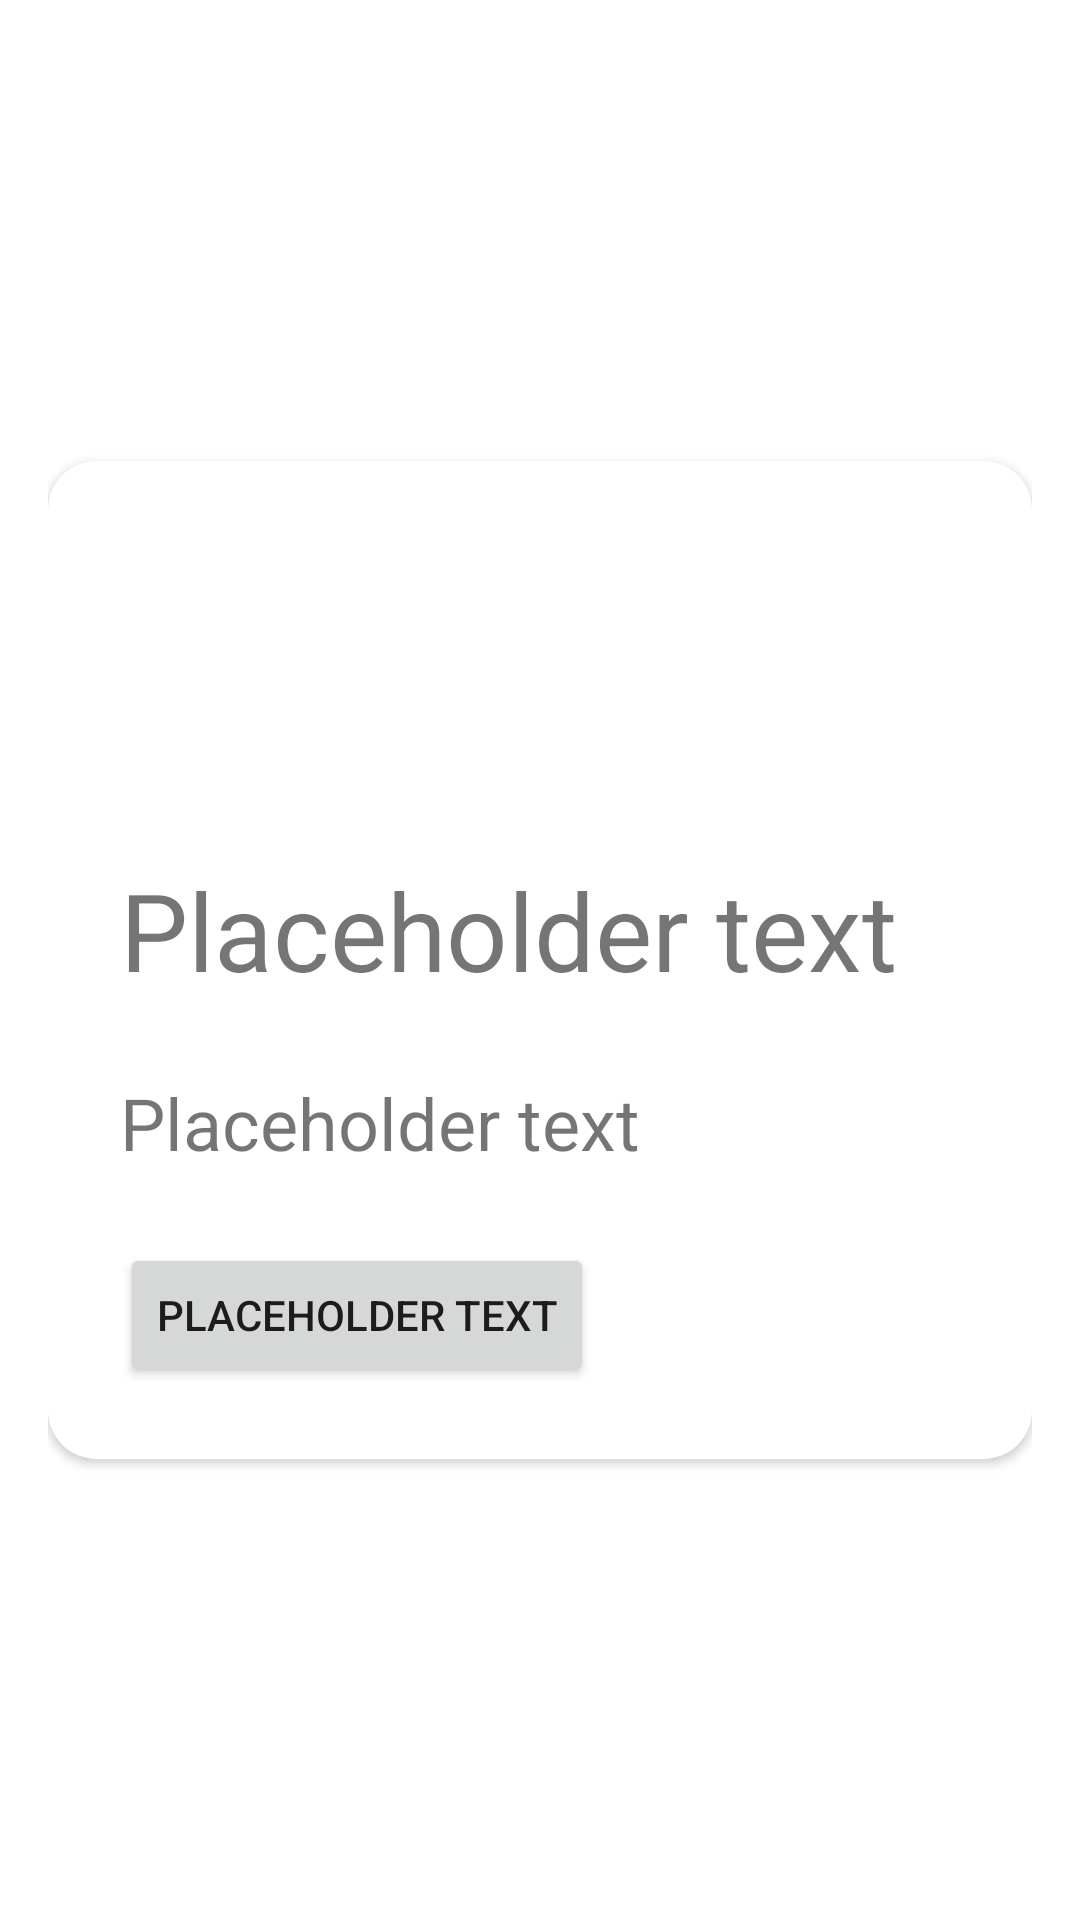

The Android layout XML behind this screen, and the referenced resources:
<!-- AndroidManifest.xml: application theme Theme.FamPayChallenge -->
<!-- res/layout/big_display_card.xml -->
<?xml version="1.0" encoding="utf-8"?>
<androidx.constraintlayout.widget.ConstraintLayout xmlns:android="http://schemas.android.com/apk/res/android"
    xmlns:app="http://schemas.android.com/apk/res-auto"
    xmlns:tools="http://schemas.android.com/tools"
    android:id="@+id/cl"
    android:layout_width="match_parent"
    android:layout_height="wrap_content"
    android:padding="16dp">

    <androidx.constraintlayout.widget.ConstraintLayout
        android:id="@+id/action_buttons_layout"
        android:layout_width="wrap_content"
        android:layout_height="0dp"
        android:paddingRight="48dp"
        android:visibility="invisible"
        app:layout_constraintBottom_toBottomOf="parent"
        app:layout_constraintStart_toStartOf="parent"
        app:layout_constraintTop_toTopOf="parent"
        tools:layout_height="400dp">

        <androidx.cardview.widget.CardView
            android:id="@+id/remind_later"
            android:layout_width="wrap_content"
            android:layout_height="wrap_content"
            android:layout_marginStart="24dp"
            app:cardCornerRadius="8dp"
            app:layout_constraintBottom_toTopOf="@+id/guideline"
            app:layout_constraintStart_toStartOf="parent"
            app:layout_constraintTop_toTopOf="parent">

            <LinearLayout
                android:layout_width="wrap_content"
                android:layout_height="wrap_content"
                android:background="#F7F6F3"
                android:gravity="center"
                android:orientation="vertical"
                android:padding="16dp">

                <ImageView
                    android:id="@+id/remind_later_image"
                    android:layout_width="72dp"
                    android:layout_height="72dp"
                    android:paddingTop="8dp"
                    app:srcCompat="@drawable/bell" />

                <TextView
                    android:id="@+id/remind_later_text"
                    android:layout_width="wrap_content"
                    android:layout_height="0dp"
                    android:layout_weight="1"
                    android:text="@string/remind_later"
                    android:textSize="18sp"
                    app:layout_constraintEnd_toEndOf="parent"
                    app:layout_constraintStart_toStartOf="parent"
                    app:layout_constraintTop_toBottomOf="@+id/remind_later_image" />
            </LinearLayout>

        </androidx.cardview.widget.CardView>

        <androidx.constraintlayout.widget.Guideline
            android:id="@+id/guideline"
            android:layout_width="wrap_content"
            android:layout_height="wrap_content"
            android:orientation="horizontal"
            app:layout_constraintGuide_percent="0.5" />

        <androidx.cardview.widget.CardView
            android:id="@+id/dismiss_now"
            android:layout_width="wrap_content"
            android:layout_height="wrap_content"
            app:cardCornerRadius="8dp"
            app:layout_constraintBottom_toBottomOf="parent"
            app:layout_constraintEnd_toEndOf="@+id/remind_later"
            app:layout_constraintStart_toStartOf="@+id/remind_later"
            app:layout_constraintTop_toTopOf="@+id/guideline">

            <LinearLayout
                android:layout_width="wrap_content"
                android:layout_height="wrap_content"
                android:background="#F7F6F3"
                android:gravity="center"
                android:orientation="vertical"
                android:padding="16dp">

                <ImageView
                    android:id="@+id/dismiss_card_image"
                    android:layout_width="72dp"
                    android:layout_height="72dp"
                    android:paddingTop="8dp"
                    app:layout_constraintEnd_toEndOf="@+id/dismiss_card_text"
                    app:layout_constraintStart_toStartOf="@+id/dismiss_card_text"
                    app:srcCompat="@drawable/dismiss" />

                <TextView
                    android:id="@+id/dismiss_card_text"
                    android:layout_width="wrap_content"
                    android:layout_height="wrap_content"
                    android:layout_weight="1"
                    android:text="@string/dismiss_now"
                    android:textSize="18sp"
                    app:layout_constraintTop_toBottomOf="@+id/dismiss_card_image" />
            </LinearLayout>

        </androidx.cardview.widget.CardView>

    </androidx.constraintlayout.widget.ConstraintLayout>

    <androidx.cardview.widget.CardView
        android:id="@+id/big_card"
        android:layout_width="match_parent"
        android:layout_height="wrap_content"
        app:cardCornerRadius="16dp"
        app:layout_constraintBottom_toBottomOf="parent"
        app:layout_constraintEnd_toEndOf="parent"
        app:layout_constraintStart_toStartOf="parent"
        app:layout_constraintTop_toTopOf="parent">

        <LinearLayout
            android:id="@+id/big_card_ll"
            android:layout_width="match_parent"
            android:layout_height="match_parent"
            android:orientation="vertical">

            <TextView
                android:id="@+id/big_card_title"
                android:layout_width="match_parent"
                android:layout_height="wrap_content"
                android:layout_marginHorizontal="24dp"
                android:layout_marginTop="132dp"
                android:text="@string/placeholder_text"
                android:textSize="36sp" />

            <TextView
                android:id="@+id/big_card_description"
                android:layout_width="match_parent"
                android:layout_height="wrap_content"
                android:layout_margin="24dp"
                android:autoLink="all"
                android:linksClickable="true"
                android:text="@string/placeholder_text"
                android:textSize="24sp" />

            <Button
                android:id="@+id/big_card_cta"
                android:layout_width="wrap_content"
                android:layout_height="wrap_content"
                android:layout_marginHorizontal="24dp"
                android:layout_marginBottom="24dp"
                android:text="@string/placeholder_text"/>
        </LinearLayout>

    </androidx.cardview.widget.CardView>

</androidx.constraintlayout.widget.ConstraintLayout>
<!-- resources referenced by this layout -->
<resources>
  <!-- drawable bell: png bitmap (drawable, 465 bytes) -->
  <!-- drawable dismiss: png bitmap (drawable, 531 bytes) -->
  <string name="dismiss_now">Dismiss Now</string>
  <string name="placeholder_text">Placeholder text</string>
  <string name="remind_later">Remind Later</string>
  <style name="Theme.FamPayChallenge" parent="Theme.MaterialComponents.DayNight.DarkActionBar">
          
          <item name="colorPrimary">@color/purple_500</item>
          <item name="colorPrimaryVariant">@color/purple_700</item>
          <item name="colorOnPrimary">@color/white</item>
          
          <item name="colorSecondary">@color/teal_200</item>
          <item name="colorSecondaryVariant">@color/teal_700</item>
          <item name="colorOnSecondary">@color/black</item>
          
          <item name="android:statusBarColor" tools:targetApi="l">?attr/colorPrimaryVariant</item>
          
      </style>
  <!-- not gathered from this repository: default colours our renderer supplied (Android Studio template values) -->
  <color name="purple_500">#FF6200EE</color>
  <color name="purple_700">#FF3700B3</color>
  <color name="teal_200">#FF03DAC5</color>
  <color name="teal_700">#FF018786</color>
  <color name="black">#FF000000</color>
  <color name="white">#FFFFFFFF</color>
</resources>
